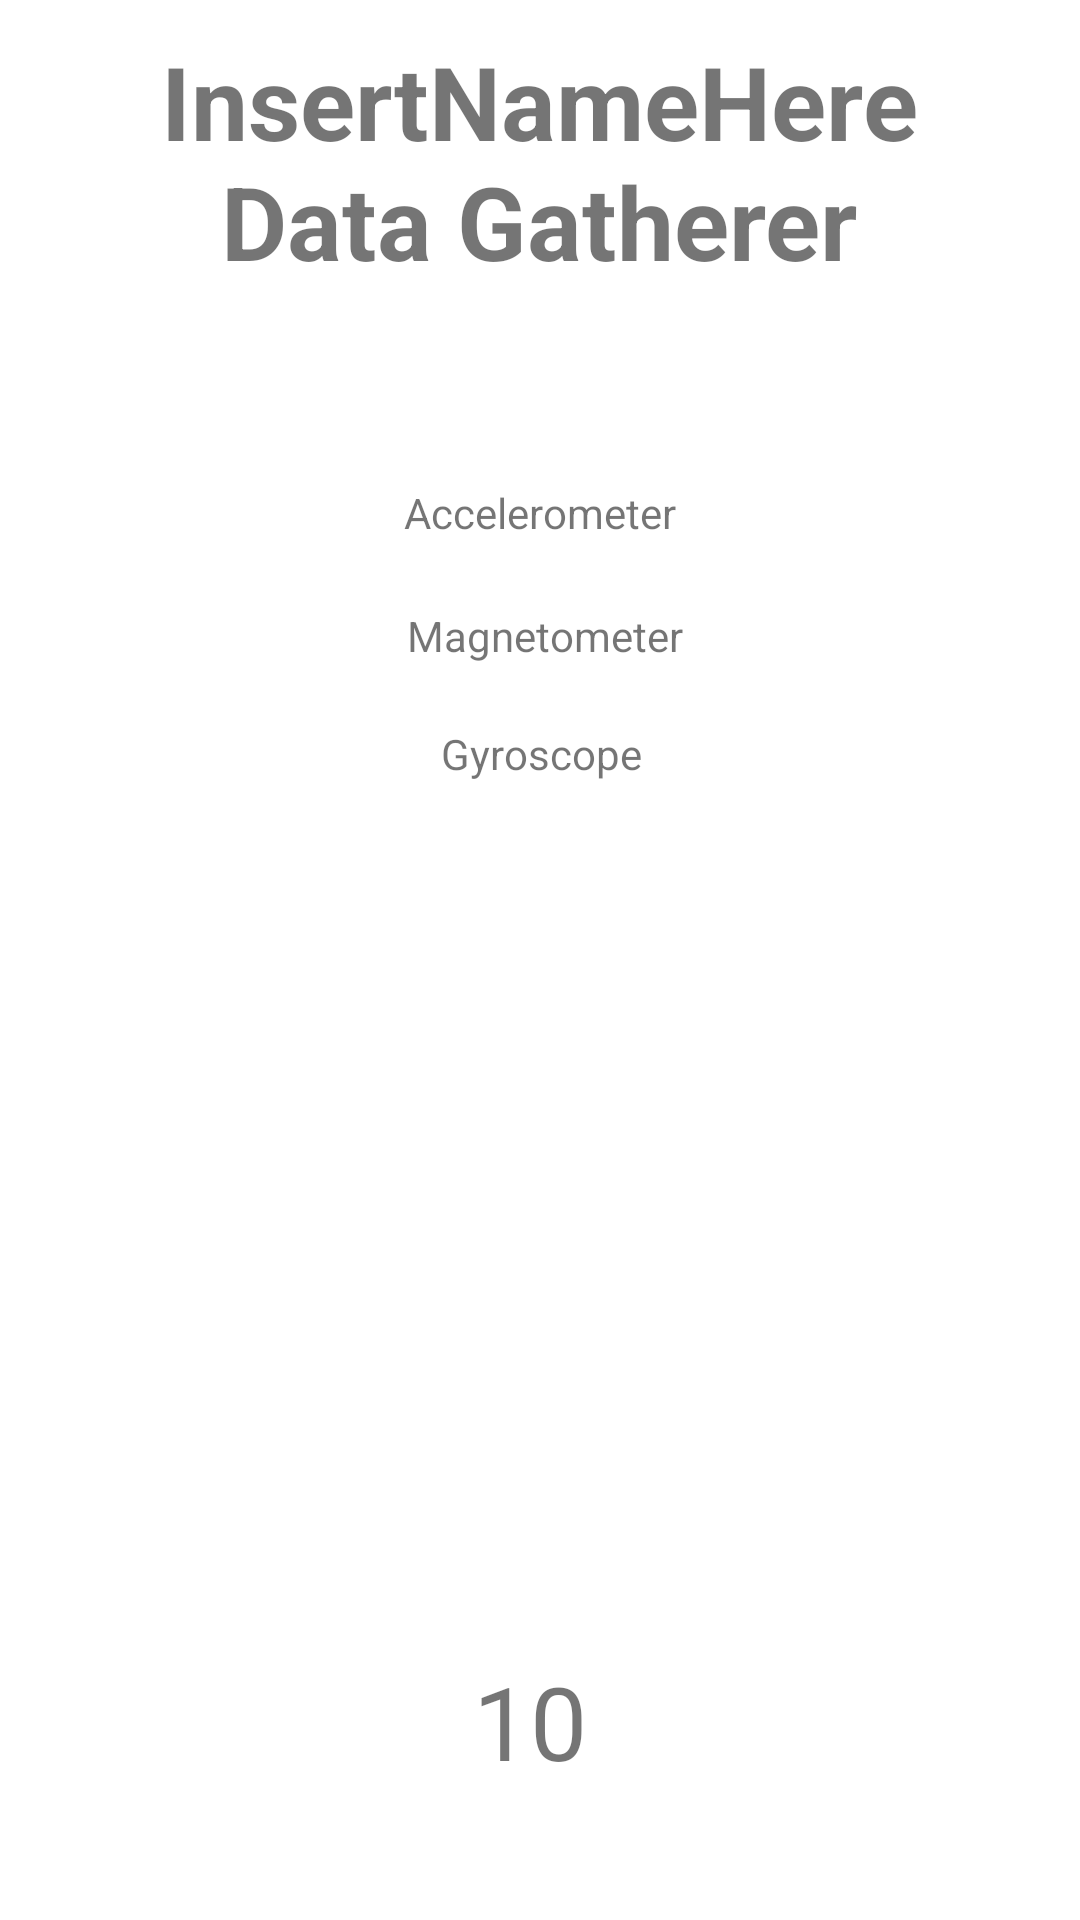

Here is an Android app screen rendered from its layout file. Give the layout XML and the strings, colors and styles it references.
<!-- AndroidManifest.xml: application theme Theme.DataGatherer -->
<!-- res/layout/activity_bias_calibration.xml -->
<?xml version="1.0" encoding="utf-8"?>
<androidx.constraintlayout.widget.ConstraintLayout xmlns:android="http://schemas.android.com/apk/res/android"
    xmlns:app="http://schemas.android.com/apk/res-auto"
    xmlns:tools="http://schemas.android.com/tools"
    android:layout_width="match_parent"
    android:layout_height="match_parent">

    <TextView
        android:id="@+id/textView2"
        android:layout_width="wrap_content"
        android:layout_height="wrap_content"
        android:text="@string/title"
        android:textAlignment="center"
        android:textSize="34sp"
        android:textStyle="bold"
        app:layout_constraintBottom_toBottomOf="parent"
        app:layout_constraintEnd_toEndOf="parent"
        app:layout_constraintHorizontal_bias="0.498"
        app:layout_constraintStart_toStartOf="parent"
        app:layout_constraintTop_toTopOf="parent"
        app:layout_constraintVertical_bias="0.01999998" />

    <TextView
        android:id="@+id/accelerometerTextView"
        android:layout_width="wrap_content"
        android:layout_height="wrap_content"
        android:text="Accelerometer"
        app:layout_constraintBottom_toBottomOf="parent"
        app:layout_constraintEnd_toEndOf="parent"
        app:layout_constraintStart_toStartOf="parent"
        app:layout_constraintTop_toTopOf="parent"
        app:layout_constraintVertical_bias="0.26" />

    <TextView
        android:id="@+id/gyroscopeTextView"
        android:layout_width="wrap_content"
        android:layout_height="wrap_content"
        android:text="Gyroscope"
        app:layout_constraintBottom_toBottomOf="parent"
        app:layout_constraintEnd_toEndOf="parent"
        app:layout_constraintHorizontal_bias="0.502"
        app:layout_constraintStart_toStartOf="parent"
        app:layout_constraintTop_toBottomOf="@+id/magnetometerTextView"
        app:layout_constraintVertical_bias="0.051" />

    <TextView
        android:id="@+id/magnetometerTextView"
        android:layout_width="wrap_content"
        android:layout_height="wrap_content"
        android:text="Magnetometer"
        app:layout_constraintBottom_toBottomOf="parent"
        app:layout_constraintEnd_toEndOf="parent"
        app:layout_constraintHorizontal_bias="0.506"
        app:layout_constraintStart_toStartOf="parent"
        app:layout_constraintTop_toBottomOf="@+id/accelerometerTextView"
        app:layout_constraintVertical_bias="0.050000012" />

    <TextView
        android:id="@+id/countdownTextView"
        android:layout_width="wrap_content"
        android:layout_height="wrap_content"
        android:text="10"
        android:textSize="34sp"
        app:layout_constraintBottom_toBottomOf="parent"
        app:layout_constraintEnd_toEndOf="parent"
        app:layout_constraintHorizontal_bias="0.49"
        app:layout_constraintStart_toStartOf="parent"
        app:layout_constraintTop_toBottomOf="@+id/gyroscopeTextView"
        app:layout_constraintVertical_bias="0.869" />

</androidx.constraintlayout.widget.ConstraintLayout>
<!-- resources referenced by this layout -->
<resources>
  <string name="title">InsertNameHere\nData Gatherer</string>
  <style name="Theme.DataGatherer" parent="Theme.MaterialComponents.DayNight.DarkActionBar">
          
          <item name="colorPrimary">@color/purple_500</item>
          <item name="colorPrimaryVariant">@color/purple_700</item>
          <item name="colorOnPrimary">@color/white</item>
          
          <item name="colorSecondary">@color/teal_200</item>
          <item name="colorSecondaryVariant">@color/teal_700</item>
          <item name="colorOnSecondary">@color/black</item>
          
          <item name="android:statusBarColor" tools:targetApi="l">?attr/colorPrimaryVariant</item>
          
      </style>
  <!-- not gathered from this repository: default colours our renderer supplied (Android Studio template values) -->
  <color name="purple_500">#FF6200EE</color>
  <color name="purple_700">#FF3700B3</color>
  <color name="teal_200">#FF03DAC5</color>
  <color name="teal_700">#FF018786</color>
  <color name="black">#FF000000</color>
  <color name="white">#FFFFFFFF</color>
</resources>
